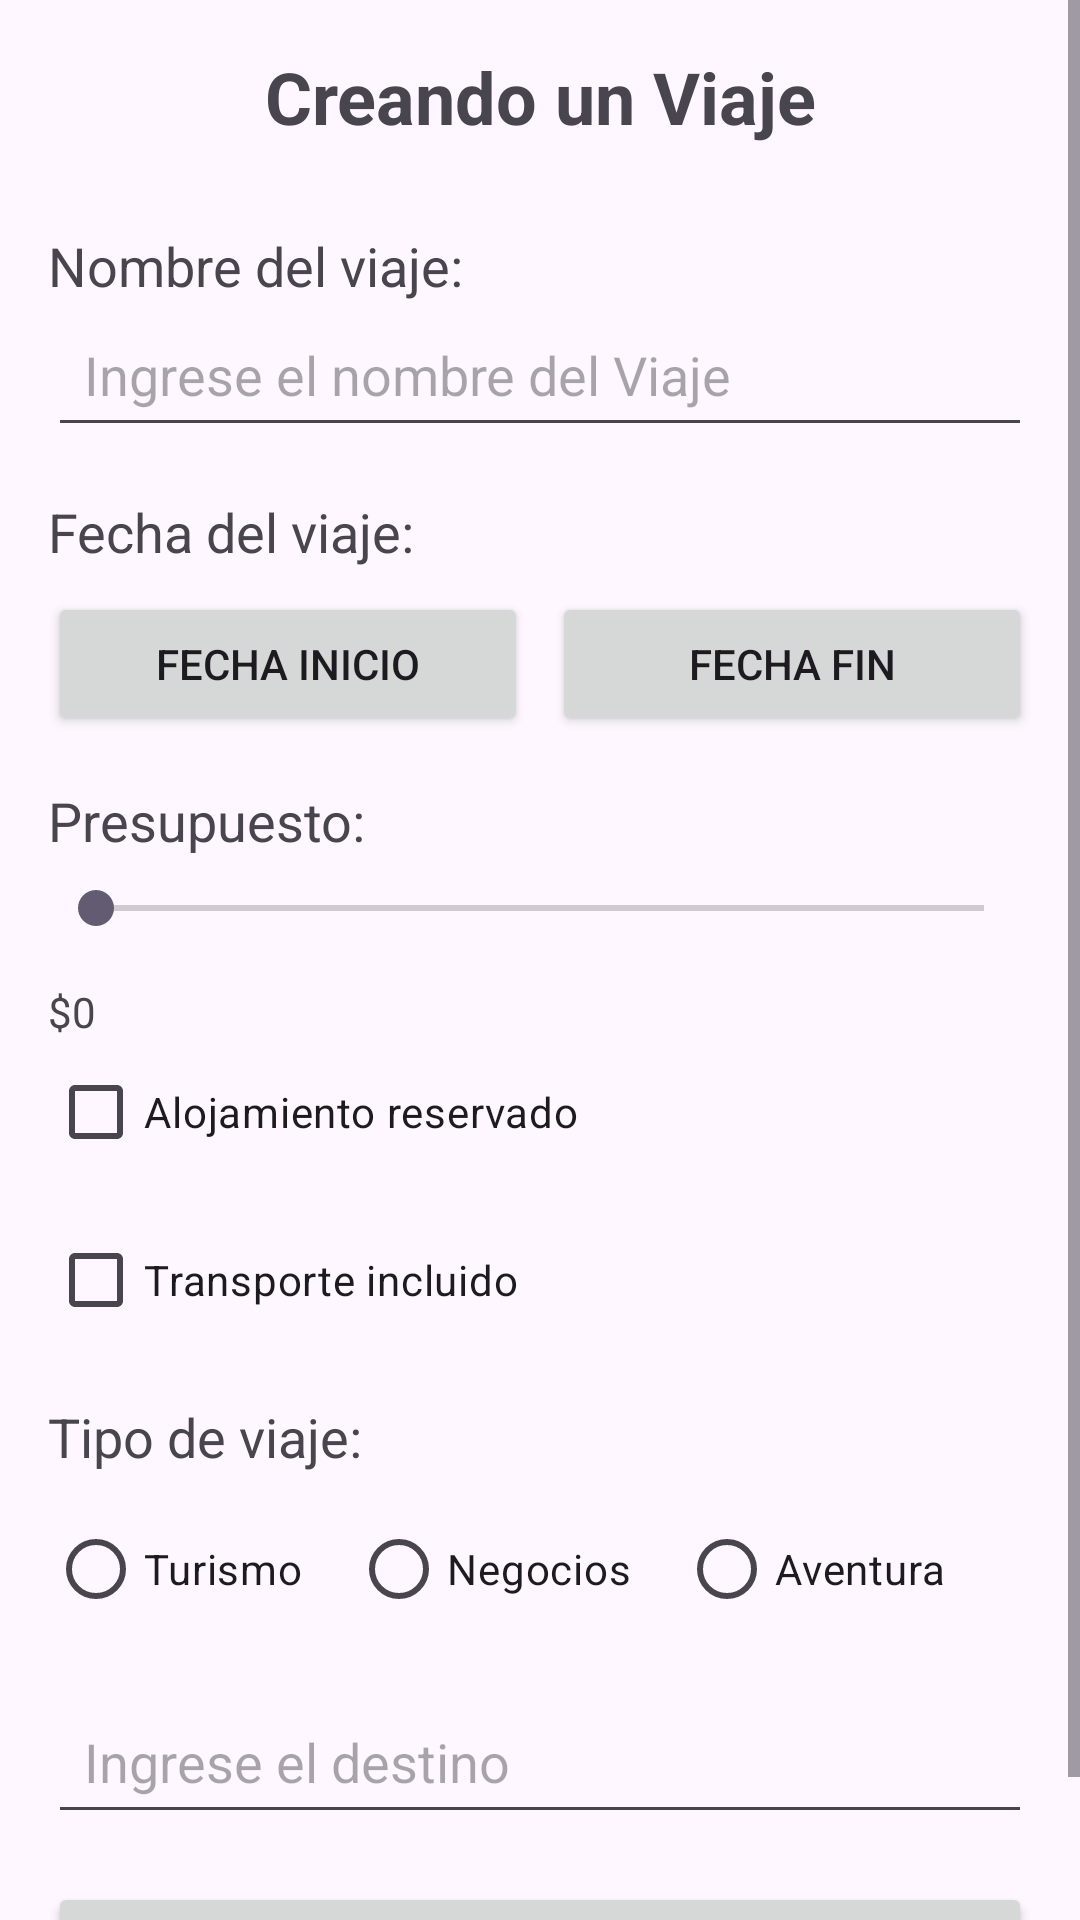

Here is an Android app screen rendered from its layout file. Give the layout XML and the strings, colors and styles it references.
<!-- AndroidManifest.xml: application theme Theme.Planificacion_Viaje -->
<!-- res/layout/activity_nuevo_viaje.xml -->
<?xml version="1.0" encoding="utf-8"?>
<ScrollView xmlns:android="http://schemas.android.com/apk/res/android"
    xmlns:app="http://schemas.android.com/apk/res-auto"
    xmlns:tools="http://schemas.android.com/tools"
    android:id="@+id/main"
    android:layout_width="match_parent"
    android:layout_height="match_parent"
    tools:context=".activities.NuevoViajeActivity">

    <LinearLayout
        android:layout_width="match_parent"
        android:layout_height="wrap_content"
        android:orientation="vertical"
        android:padding="16dp">

        <TextView
            android:layout_width="match_parent"
            android:layout_height="wrap_content"
            android:gravity="center_horizontal"
            android:paddingBottom="16dp"
            android:text="Creando un Viaje"
            android:textSize="24sp"
            android:textStyle="bold" />

        <TextView
            android:layout_width="match_parent"
            android:layout_height="wrap_content"
            android:layout_marginTop="12dp"
            android:text="@string/nombre_viaje"
            android:textSize="18sp" />

        <EditText
            android:id="@+id/etNombreViaje"
            android:layout_width="match_parent"
            android:layout_height="wrap_content"
            android:layout_marginBottom="16dp"
            android:hint="@string/ingrese_viaje"
            android:padding="12dp" />

        <TextView
            android:id="@+id/tvDates"
            android:layout_width="match_parent"
            android:layout_height="wrap_content"
            android:layout_marginBottom="8dp"
            android:text="@string/fecha_del_viaje"
            android:textSize="18sp" />


        <LinearLayout
            android:layout_width="match_parent"
            android:layout_height="wrap_content"
            android:layout_marginBottom="16dp"
            android:orientation="horizontal">

            <Button
                android:id="@+id/btnFechaInicio"
                android:layout_width="0dp"
                android:layout_height="wrap_content"
                android:layout_weight="1"
                android:text="@string/fecha_inicio"
                android:textAllCaps="true" />

            <Button
                android:id="@+id/btnFechaFin"
                android:layout_width="0dp"
                android:layout_height="wrap_content"
                android:layout_marginStart="8dp"
                android:layout_weight="1"
                android:text="@string/fecha_fin"
                android:textAllCaps="true" />
        </LinearLayout>

        <TextView
            android:layout_width="match_parent"
            android:layout_height="wrap_content"
            android:layout_marginBottom="8dp"
            android:text="@string/presupuesto"
            android:textSize="18sp" />

        <SeekBar
            android:id="@+id/sbPresupuesto"
            android:layout_width="match_parent"
            android:layout_height="wrap_content"
            android:layout_marginBottom="16dp"
            android:max="1000" />

        <TextView
            android:id="@+id/tvPresupuesto"
            android:layout_width="match_parent"
            android:layout_height="wrap_content"
            android:text="$0" />

        <CheckBox
            android:id="@+id/cbAlojamiento"
            android:layout_width="wrap_content"
            android:layout_height="wrap_content"
            android:layout_marginBottom="8dp"
            android:text="@string/alojamiento_reservado" />

        <CheckBox
            android:id="@+id/cbTransporte"
            android:layout_width="wrap_content"
            android:layout_height="wrap_content"
            android:layout_marginBottom="16dp"
            android:text="@string/transporte_incluido" />

        <TextView
            android:layout_width="match_parent"
            android:layout_height="wrap_content"
            android:layout_marginBottom="8dp"
            android:text="@string/tipo_de_viaje"
            android:textSize="18sp" />

        <RadioGroup
            android:id="@+id/rgTipoViaje"
            android:layout_width="match_parent"
            android:layout_height="wrap_content"
            android:layout_marginBottom="16dp"
            android:orientation="horizontal">

            <RadioButton
                android:id="@+id/rbTurismo"
                android:layout_width="wrap_content"
                android:layout_height="wrap_content"
                android:text="@string/turismo" />

            <RadioButton
                android:id="@+id/rbNegocios"
                android:layout_width="wrap_content"
                android:layout_height="wrap_content"
                android:layout_marginStart="16dp"
                android:text="@string/negocios" />

            <RadioButton
                android:id="@+id/rbAventura"
                android:layout_width="wrap_content"
                android:layout_height="wrap_content"
                android:layout_marginStart="16dp"
                android:text="@string/aventura" />
        </RadioGroup>

        <LinearLayout
            android:layout_width="match_parent"
            android:layout_height="wrap_content"
            android:layout_marginBottom="16dp"
            android:orientation="horizontal">

            <EditText
                android:id="@+id/etDestino"
                android:layout_width="0dp"
                android:layout_height="wrap_content"
                android:layout_weight="1"
                android:hint="Ingrese el destino"
                android:padding="12dp" />

        </LinearLayout>

        <Button
            android:id="@+id/btnGuardarViaje"
            android:layout_width="match_parent"
            android:layout_height="wrap_content"
            android:text="@string/guardar_viaje"
            android:textAllCaps="true" />

    </LinearLayout>
</ScrollView>
<!-- resources referenced by this layout -->
<resources>
  <string name="alojamiento_reservado">Alojamiento reservado</string>
  <string name="aventura">Aventura</string>
  <string name="fecha_del_viaje">Fecha del viaje:</string>
  <string name="fecha_fin">Fecha Fin</string>
  <string name="fecha_inicio">Fecha Inicio</string>
  <string name="guardar_viaje">Guardar Viaje</string>
  <string name="ingrese_viaje">Ingrese el nombre del Viaje</string>
  <string name="negocios">Negocios</string>
  <string name="nombre_viaje">Nombre del viaje:</string>
  <string name="presupuesto">Presupuesto:</string>
  <string name="tipo_de_viaje">Tipo de viaje:</string>
  <string name="transporte_incluido">Transporte incluido</string>
  <string name="turismo">Turismo</string>
  <style name="Theme.Planificacion_Viaje" parent="Base.Theme.Planificacion_Viaje" />
  <style name="Base.Theme.Planificacion_Viaje" parent="Theme.Material3.DayNight.NoActionBar">
          
          
      </style>
</resources>
